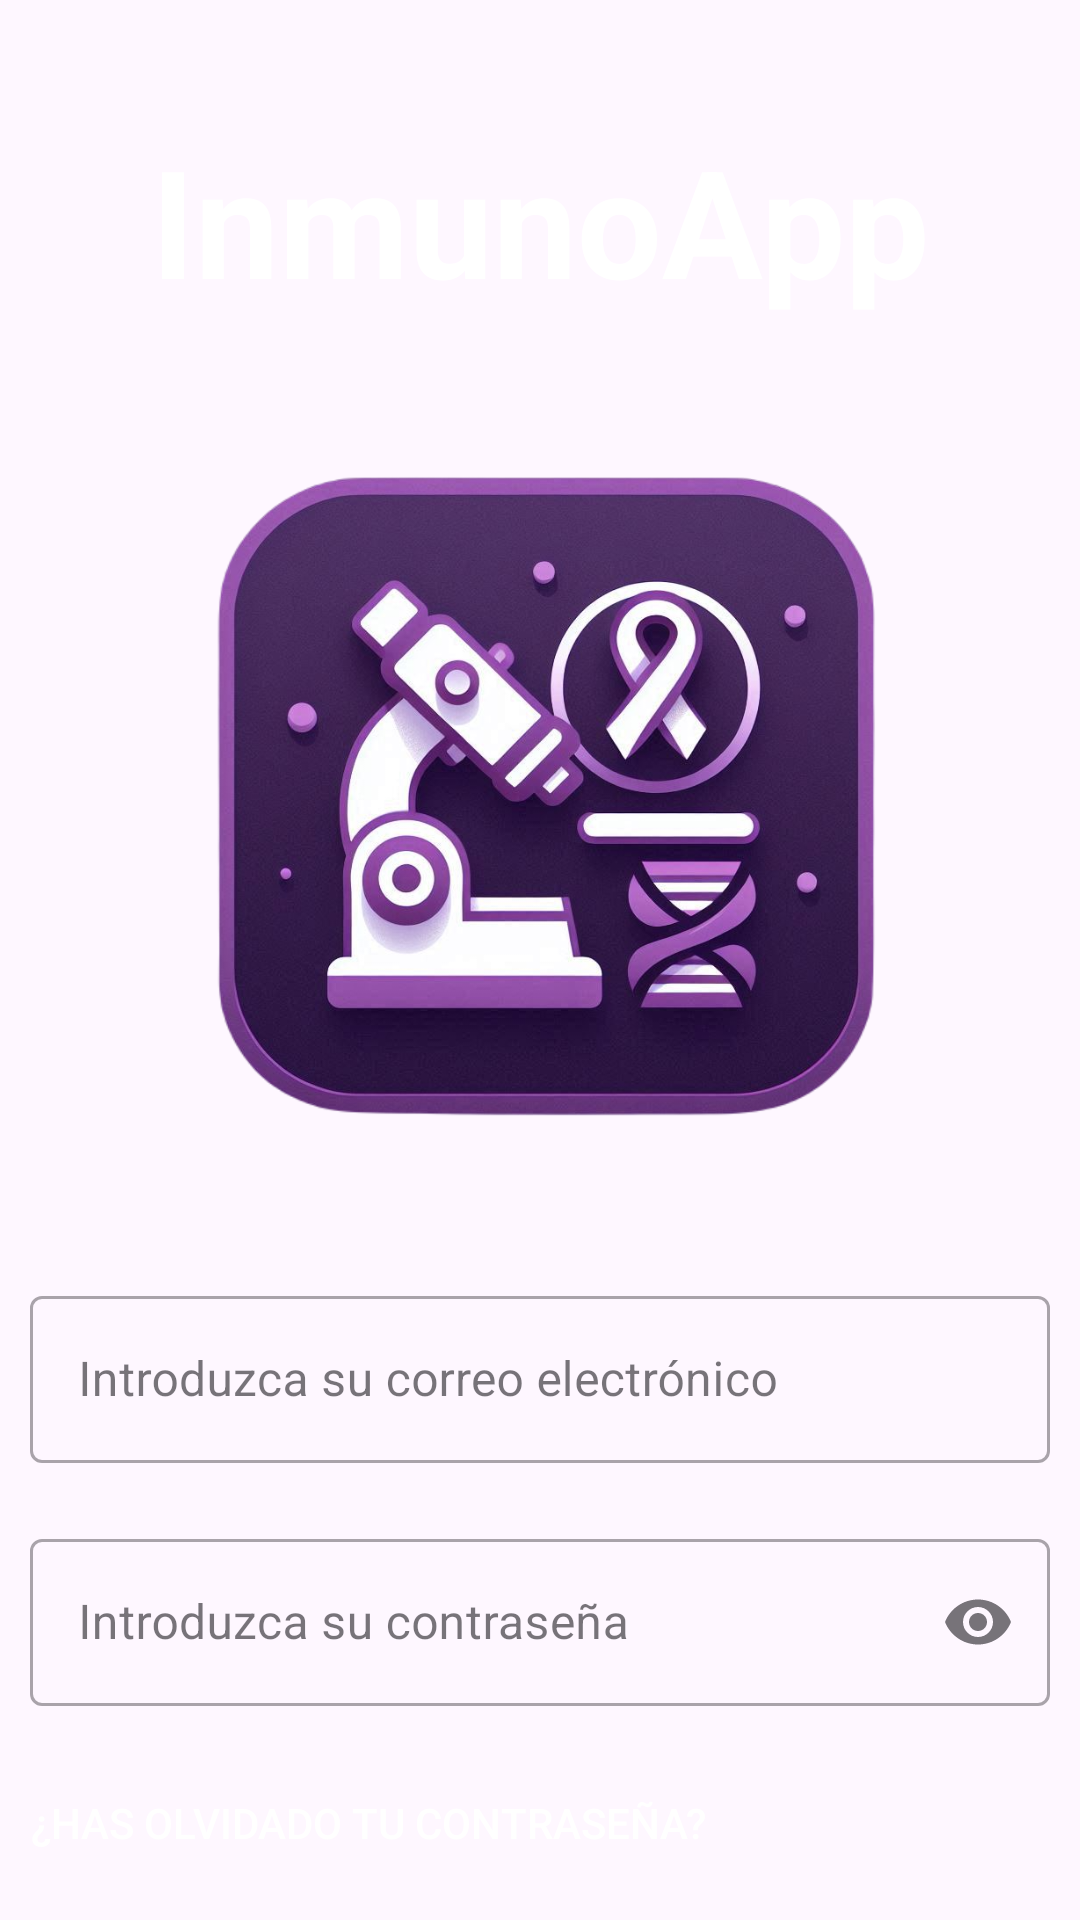

The Android layout XML behind this screen, and the referenced resources:
<!-- AndroidManifest.xml: application theme Theme.InmunoApp -->
<!-- res/layout/activity_login.xml -->
<?xml version="1.0" encoding="utf-8"?>
<LinearLayout xmlns:android="http://schemas.android.com/apk/res/android"
    xmlns:app="http://schemas.android.com/apk/res-auto"
    xmlns:tools="http://schemas.android.com/tools"
    android:layout_width="match_parent"
    android:layout_height="match_parent"
    android:orientation="vertical"
    android:background="@drawable/login_bkg"
    tools:context=".Main.LoginActivity">

    <TextView
        android:layout_width="wrap_content"
        android:layout_height="wrap_content"
        android:text="@string/app_name"
        android:layout_gravity="center"
        android:layout_marginTop="40dp"
        android:textColor="@color/white"
        android:textStyle="bold"
        android:textSize="50sp"/>

    <ImageView
        android:layout_width="300dp"
        android:layout_height="300dp"
        android:src="@drawable/logo"
        android:contentDescription="@string/logoDescription"
        android:layout_marginTop="10dp"
        android:layout_gravity="center"/>

    
    <com.google.android.material.textfield.TextInputLayout
        android:layout_width="match_parent"
        android:layout_height="wrap_content"
        android:padding="10dp"
        style="@style/Widget.MaterialComponents.TextInputLayout.OutlinedBox"
        app:startIconDrawable="@drawable/baseline_email_24">

        <com.google.android.material.textfield.TextInputEditText
            android:id="@+id/logEmail"
            android:layout_width="match_parent"
            android:layout_height="wrap_content"
            android:hint="@string/loginEmail"
            android:inputType="textEmailAddress" />
    </com.google.android.material.textfield.TextInputLayout>

    
    <com.google.android.material.textfield.TextInputLayout
        android:id="@+id/logPasswordLayout"
        android:layout_width="match_parent"
        android:layout_height="wrap_content"
        android:padding="10dp"
        style="@style/Widget.MaterialComponents.TextInputLayout.OutlinedBox"
        app:startIconDrawable="@drawable/baseline_key_24"
        app:endIconMode="password_toggle">

        <com.google.android.material.textfield.TextInputEditText
            android:id="@+id/logPassword"
            android:layout_width="match_parent"
            android:layout_height="wrap_content"
            android:hint="@string/loginPassword"
            android:inputType="textPassword" />
    </com.google.android.material.textfield.TextInputLayout>

    <Button
        android:id="@+id/forgotPassword"
        android:layout_width="wrap_content"
        android:layout_height="wrap_content"
        android:layout_marginStart="10dp"
        android:layout_marginTop="5dp"
        android:textColor="@color/white"
        android:background="@color/transparent"
        android:text="@string/resetPassword" />

    <Button
        android:id="@+id/loginButton"
        android:layout_width="wrap_content"
        android:layout_height="wrap_content"
        android:layout_gravity="center"
        android:layout_marginTop="20dp"
        android:textColor="@color/white"
        android:backgroundTint="@color/bkgButton"
        android:text="@string/next" />

    <Button
        android:id="@+id/logToRegister"
        android:layout_width="wrap_content"
        android:layout_height="wrap_content"
        android:layout_gravity="center"
        android:layout_marginTop="10dp"
        android:textColor="@color/white"
        android:background="@color/transparent"
        android:text="@string/noAccount" />


</LinearLayout>
<!-- resources referenced by this layout -->
<resources>
  <color name="bkgButton">#9351A9</color>
  <color name="transparent">#00000000</color>
  <color name="white">#FFFFFFFF</color>
  <!-- drawable logo: png bitmap (drawable, 687573 bytes) -->
  <string name="app_name">InmunoApp</string>
  <string name="loginEmail">Introduzca su correo electrónico</string>
  <string name="loginPassword">Introduzca su contraseña</string>
  <string name="logoDescription">Logo InmunoApp</string>
  <string name="next">Siguiente</string>
  <string name="noAccount">¿No tienes cuenta todavía?</string>
  <string name="resetPassword">¿Has olvidado tu contraseña?</string>
  
      // LoginActivity
  <style name="Theme.InmunoApp" parent="Base.Theme.InmunoApp" />
  <style name="Base.Theme.InmunoApp" parent="Theme.Material3.DayNight.NoActionBar">
          
          
  
      </style>
</resources>
